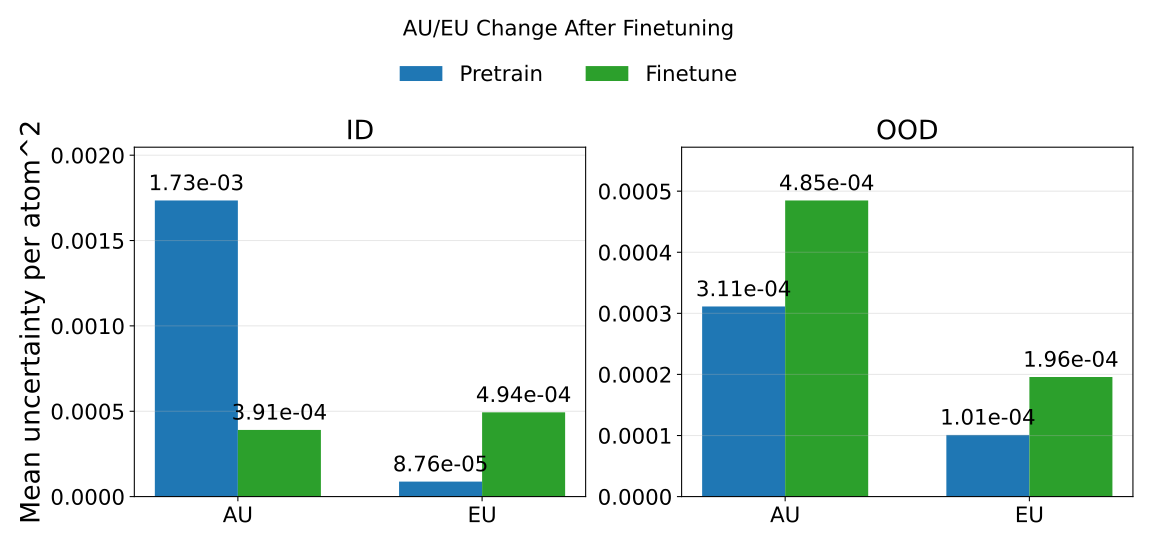

Values plotted in this chart, from the file beside it:
phase, split, mean_au, mean_eu, mean_tu, rmse_energy
pretrain, id, 0.001735, 8.763703840552353e-05, 0.001822, 0.9265
pretrain, ood, 0.0003112, 0.000101, 0.0004122, 0.9311
finetune, id, 0.0003906, 0.0004938, 0.0008844, 0.01646
finetune, ood, 0.0004847, 0.0001958, 0.0006805, 0.03336
